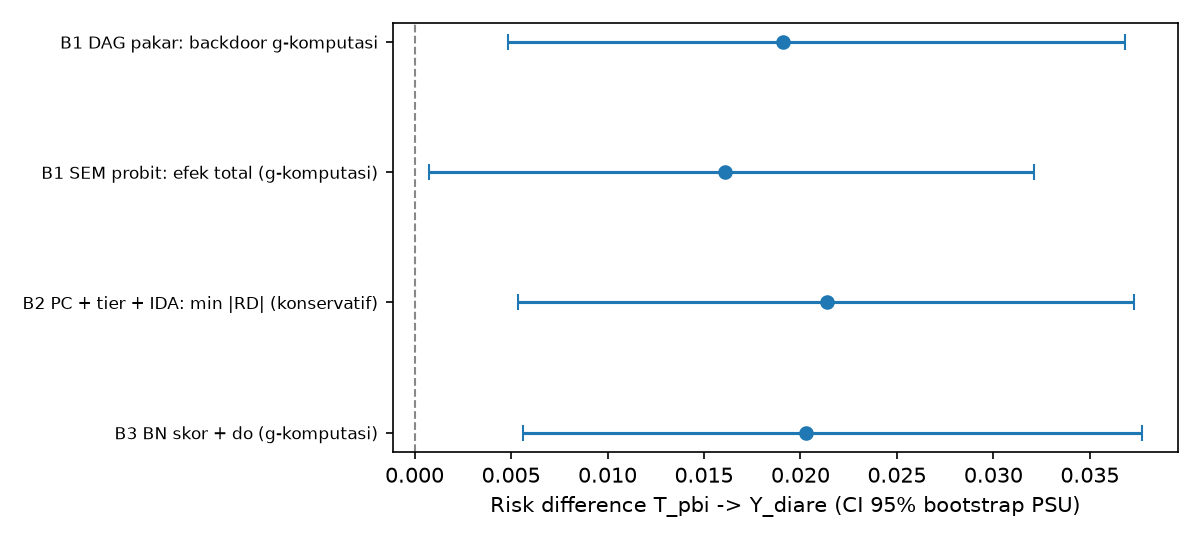

The table this chart was drawn from, first rows:
kode, metode, RD, RD_lo, RD_hi, RR, RR_lo, RR_hi, sisi, SHD, detik, detik_penemuan, memori_MB, catatan
B1, B1 DAG pakar: backdoor g-komputasi, 0.0191, 0.004835, 0.03683, 1.14, 1.035, 1.286, 26, 0, 107.8, 0.01646, 5.967, |Z|=12
B1p, B1 SEM probit: efek total (g-komputasi), 0.01608, 0.0007263, 0.0321, 1.117, 1.005, 1.243, 26, 0, 107.8, , , langsung=+0.0162, tak langsung=-0.0002
B2, B2 PC + tier + IDA: min |RD| (konservati…, 0.02135, 0.005354, 0.03728, 1.158, 1.037, 1.286, 39, 31, 32, 2.957, 3.979, 1 himpunan IDA; rentang RD [+0.0214, +0.…
B3, B3 BN skor + do (g-komputasi), 0.0203, 0.00561, 0.03769, 1.149, 1.04, 1.288, 42, 35, 49.22, 0.4046, 6.025, |Z|=11; skor -334330.9 vs pakar -342982.…
